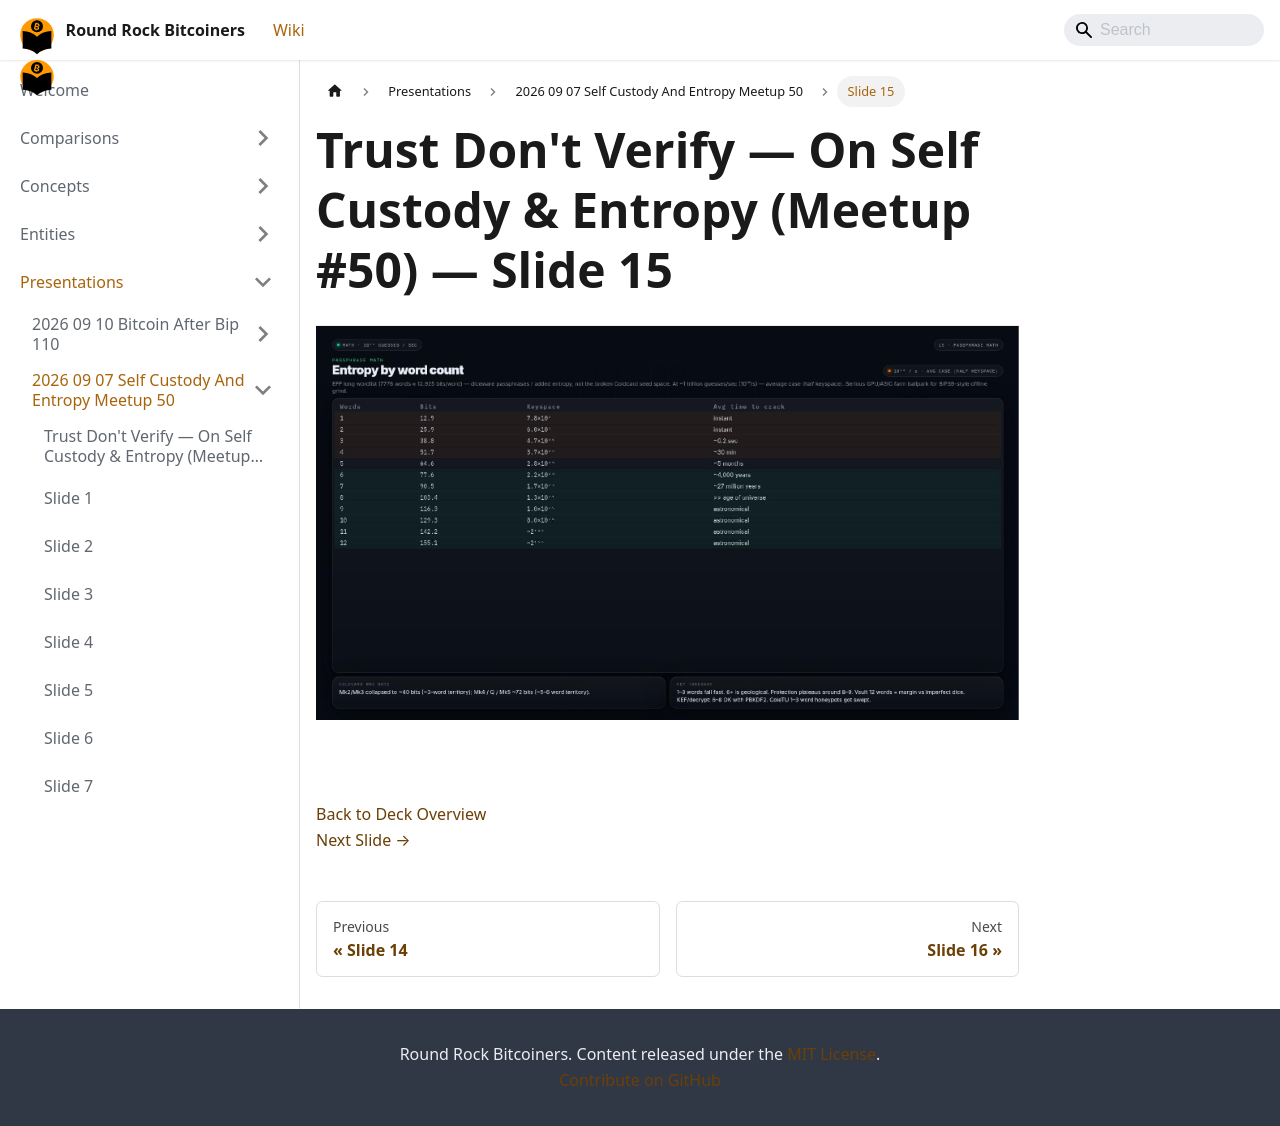

repository: jason-me/rrbtc-wiki · page: presentations/2026-09-07-self-custody-and-entropy-meetup-50/slide-015/index.html · generator: docusaurus

---
title: "Slide 15 of 36 - Trust Don't Verify — On Self Custody & Entropy (Meetup #50)"
sidebar_label: "Slide 15"
pagination_next: "presentations/2026-09-07-self-custody-and-entropy-meetup-50/slide-016"
pagination_prev: "presentations/2026-09-07-self-custody-and-entropy-meetup-50/slide-014"
---

# Trust Don't Verify — On Self Custody & Entropy (Meetup #50) — Slide 15

![Slide 15 of 36 from 'Trust Don't Verify — On Self Custody & Entropy (Meetup #50)' (2026-08-13, RRBTC). Part of a presentation covering: custody, entropy, diy signing devices, inheritance.](/img/slides/2026-09-07-self-custody-and-entropy-meetup-50/slide_014.jpg)

<br/>
<br/>

  
[Back to Deck Overview](/presentations/2026-09-07-self-custody-and-entropy-meetup-50/)  
[Next Slide →](/presentations/2026-09-07-self-custody-and-entropy-meetup-50/slide-016)
